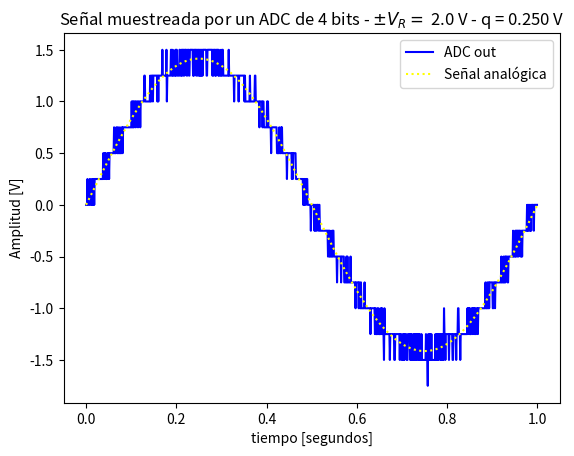
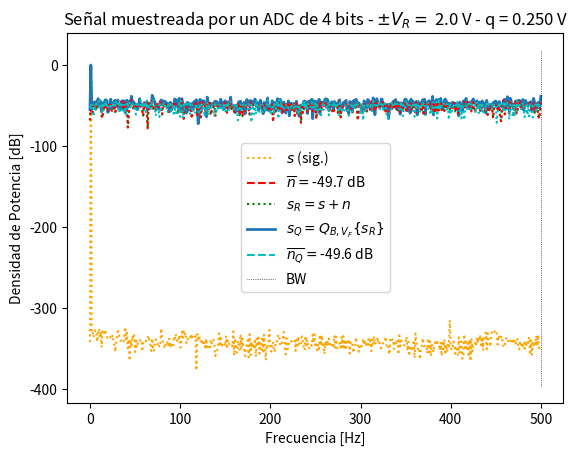
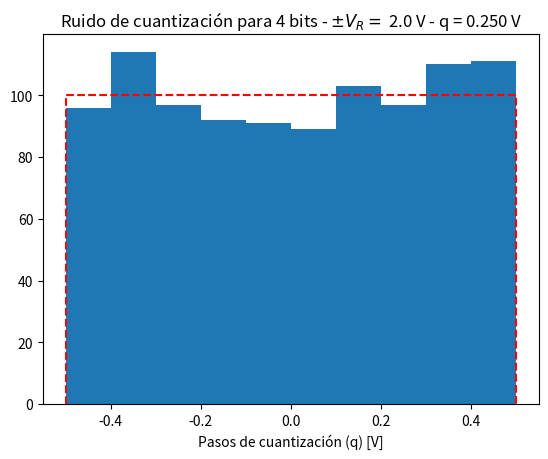

The script that saved these images, in order:
#!/usr/bin/env python3
# -*- coding: utf-8 -*-
"""
Created on Wed Apr  2 13:41:37 2025

[redacted]
"""

#%% Consigna
"""En esta tarea semanal retomamos la consigna de la tarea anterior, donde 
simulamos el bloque de cuantización de un ADC de B bits en un rango de  ±VF 
Volts. Ahora vamos a completar la simulación del ADC incluyendo la capacidad de
 muestrear a fs Hertz.
 
Para ello se simulará el comportamiento del dispositivo al digitalizar una
senoidal contaminada con un nivel predeterminado de ruido. Comenzaremos
describiendo los parámetros a ajustar de la senoidal:

_frecuencia f0 arbitraria, por ejemplo f0=fS/N=Δf
 
_energía normalizada, es decir energía (o varianza) unitaria. Con respecto a 
los parámetros de la secuencia de ruido, diremos que:

_será de carácter aditivo, es decir la señal que entra al ADC será sR=s+n. 
Siendo n la secuencia que simula la interferencia, y s la senoidal descrita
anteriormente.
_La potencia del ruido será Pn=kn.Pq W siendo el factor k una escala para la 
potencia del ruido de cuantización Pq=q212
_finalmente, n será incorrelado y Gaussiano.

El ADC que deseamos simular trabajará a una frecuencia de muestreo fS=1000 Hz y
tendrá un rango analógico de ±VF=2 Volts.

Se pide:

a) Generar el siguiente resultado producto de la experimentación. B = 4 bits, 
kn=1
b) Analizar para una de las siguientes configuraciones B = {4, 8 y 16} bits, 
kn={1/10,1,10}. Discutir los resultados respecto a lo obtenido en a).    
"""

#%% módulos y funciones a importar

import numpy as np
import matplotlib.pyplot as plt
import math


#%% Datos del ADC

fs=1000 # frecuencia de muestreo (Hz)
B = 4 # bits
Vf = 2# rango simétrico de +/- Vf Volts
q = (Vf)/2**(B-1) # paso de cuantización de q Volts

#%% Señal senoidal normalizada en energía

N =1000  # cantidad de muestras
f0=fs/N  #frecuencia de la señal
ts = 1/fs # tiempo de muestreo
df = fs/N # resolución espectral
tt = np.linspace(0, (N-1)*ts, N).flatten()
"""
   Busco los valores para los cuales esta senoidal esta normalizada, es decir 
   que la señal tenga una varianza = 1, recordar que relacionamos la vaianza 
   con la energia o potencia. 
   La senoidal es x(t) = A sen ( wt + phi ), la varianza va a estar dada por 
   Var(x) = A^2 * 1/2 por esto definimos A como la definimos 
"""
A = math.sqrt(2) # proceso de normalización 
xx = A*np.sin( 2 * np.pi * f0 * tt  ) # Declaro funcion senoidal
#chequeo
#var_xx = np.var(xx)
#print(var_xx) # una valor muy cercano a 1

#%% Generador de ruido

pot_ruido_cuant = (q**2)/12# Watts, intrinseco del ADC
kn = 1. # escala de la potencia de ruido analógico
pot_ruido_analog = pot_ruido_cuant * kn # Simulamos un ruido analogico

"""Distribuido de forma Normal de media nula, le prescribo la potencia para que 
sea la que definí en el primer bloque como pot_ruido_analog y la cantidad de 
muestras tiene que ser la misma para que los vectores esten apareados en
cantidad de elementos"""
sigma = math.sqrt(pot_ruido_analog) # Esta es la prescripción de la potencia
noise = np.random.normal(0,sigma,N) # media, sigma y cantidad
#plt.figure(1)
#plt.subplot(3,1,2)
#plt.plot(tt, noise)
#imprimo para chequear que la potencia sea la que le prescribi
#print(np.var(noise))
#print(pot_ruido_analog)

#%% Sumo la señal analógica con el ruido


xr = xx + noise
#chequeo grafico
#plt.plot(tt,xr)

#%% Cuantizo
"""
Dividimos la señal ruidosa xr por el paso de cuantización 𝑞: xr/q
Esto nos da una versión "escalada" de la señal, donde los valores ya no están 
en voltios, sino en unidades de 𝑞. Es decir, si 𝑞=0.078125 V y 𝑥𝑟= 0.32 V, 
obtenemos: 0.32 / 0.078125 ≈ 4.1
La función np.round() redondea cada valor al entero más cercano. Para el 
ejemplo anterior: round(4.1)=4
Esto significa que estamos asignando cada muestra de la señal al nivel de 
cuantización más cercano. Por último multiplicamos nuevamente por q para volver
a la escala original en voltios
"""
xq = q * np.round(xr / q) # esta sola linea modela la cuantizaciòn 

#%% Experimento: 
"""
   Se desea simular el efecto de la cuantización sobre una señal senoidal de 
   frecuencia 1 Hz. La señal "analógica" podría tener añadida una cantidad de 
   ruido gausiano e incorrelado.
   
   Se pide analizar el efecto del muestreo y cuantización sobre la señal 
   analógica. Para ello se proponen una serie de gráficas que tendrá que ayudar
   a construir para luego analizar los resultados.
   
"""
# Señales
analog_sig =xx # señal analógica sin ruido
sr = xr # señal analógica de entrada al ADC (con ruido analógico)
srq = xq # señal cuantizada
nn = xr - xx  # señal de ruido de analógico
nq = xq - xr  # señal de ruido de cuantización

#%% Visualización de resultados

# cierro ventanas anteriores
plt.close('all')

##################
# Señal temporal
##################

plt.figure(1)

plt.plot(tt, srq, color='blue',label='ADC out')
plt.plot(tt, analog_sig, color='yellow',linestyle='dotted', label='Señal analógica')
#plt.plot(tt, sr, lw=1, color='green', marker='x', ls='dotted', label='$ s $ (analog)')

plt.title('Señal muestreada por un ADC de {:d} bits - $\pm V_R= $ {:3.1f} V - q = {:3.3f} V'.format(B, Vf, q) )
plt.xlabel('tiempo [segundos]')
plt.ylabel('Amplitud [V]')
axes_hdl = plt.gca()
axes_hdl.legend()
plt.show()


###########
# Espectro
###########

plt.figure(2)
ft_SR = 1/N*np.fft.fft( sr)#escalamiento no es importante (1/N)
ft_Srq = 1/N*np.fft.fft( srq)
ft_As = 1/N*np.fft.fft( analog_sig)
ft_Nq = 1/N*np.fft.fft( nq)
ft_Nn = 1/N*np.fft.fft( nn)

# grilla de sampleo frecuencial
ff = np.linspace(0, (N-1)*df, N)

bfrec = ff <= fs/2#vector booleano mitad True, mitad False

Nnq_mean = np.mean(np.abs(ft_Nq)**2)
nNn_mean = np.mean(np.abs(ft_Nn)**2)

plt.plot( ff[bfrec], 10* np.log10(2*np.abs(ft_As[bfrec])**2), color='orange', ls='dotted', label='$ s $ (sig.)' )
plt.plot( np.array([ ff[bfrec][0], ff[bfrec][-1] ]), 10* np.log10(2* np.array([nNn_mean, nNn_mean]) ), '--r', label= '$ \overline{n} = $' + '{:3.1f} dB'.format(10* np.log10(2* nNn_mean)) )
plt.plot( ff[bfrec], 10* np.log10(2*np.abs(ft_SR[bfrec])**2), ':g', label='$ s_R = s + n $' )
plt.plot( ff[bfrec], 10* np.log10(2*np.abs(ft_Srq[bfrec])**2), lw=2, label='$ s_Q = Q_{B,V_F}\{s_R\}$' )
plt.plot( np.array([ ff[bfrec][0], ff[bfrec][-1] ]), 10* np.log10(2* np.array([Nnq_mean, Nnq_mean]) ), '--c', label='$ \overline{n_Q} = $' + '{:3.1f} dB'.format(10* np.log10(2* Nnq_mean)) )
plt.plot( ff[bfrec], 10* np.log10(2*np.abs(ft_Nn[bfrec])**2), ':r')
plt.plot( ff[bfrec], 10* np.log10(2*np.abs(ft_Nq[bfrec])**2), ':c')
plt.plot( np.array([ ff[bfrec][-1], ff[bfrec][-1] ]), plt.ylim(), ':k', label='BW', lw = 0.5  )

plt.title('Señal muestreada por un ADC de {:d} bits - $\pm V_R= $ {:3.1f} V - q = {:3.3f} V'.format(B, Vf, q) )
plt.ylabel('Densidad de Potencia [dB]')
plt.xlabel('Frecuencia [Hz]')
axes_hdl = plt.gca()
axes_hdl.legend()

#############
# Histograma
#############

plt.figure(3)
bins = 10
plt.hist(nq.flatten()/(q), bins=bins)
plt.plot( np.array([-1/2, -1/2, 1/2, 1/2]), np.array([0, N/bins, N/bins, 0]), '--r' )
plt.title( 'Ruido de cuantización para {:d} bits - $\pm V_R= $ {:3.1f} V - q = {:3.3f} V'.format(B, Vf, q))

plt.xlabel('Pasos de cuantización (q) [V]')

